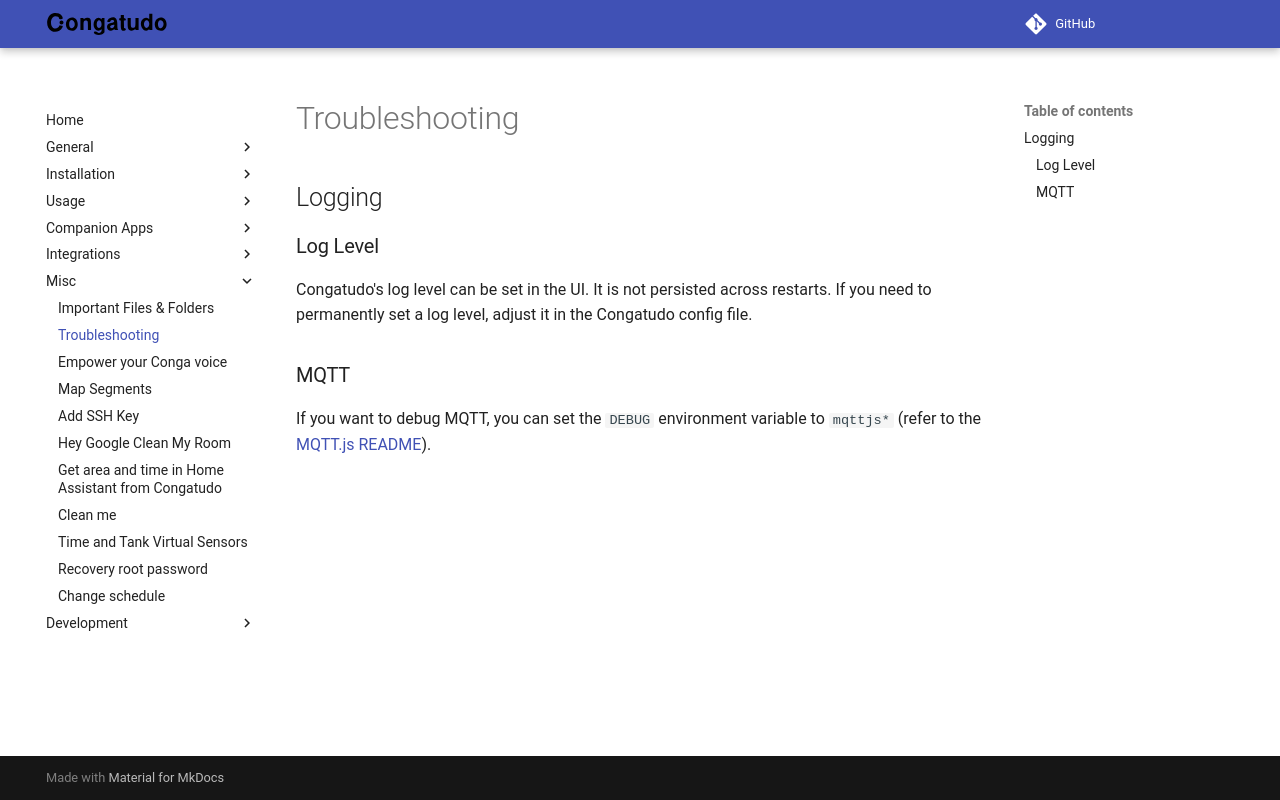

repository: congatudo/Congatudo · page: misc/troubleshooting/index.html · generator: mkdocs

---
title: Troubleshooting
category: Misc
order: 34
---
# Troubleshooting

## Logging
### Log Level

Congatudo's log level can be set in the UI. It is not persisted across restarts. If you need to permanently set a log level, adjust it in the Congatudo config file.

### MQTT

If you want to debug MQTT, you can set the `DEBUG` environment variable to `mqttjs*` (refer to the [MQTT.js README](https://github.com/mqttjs/MQTT.js#debug-logs)).
